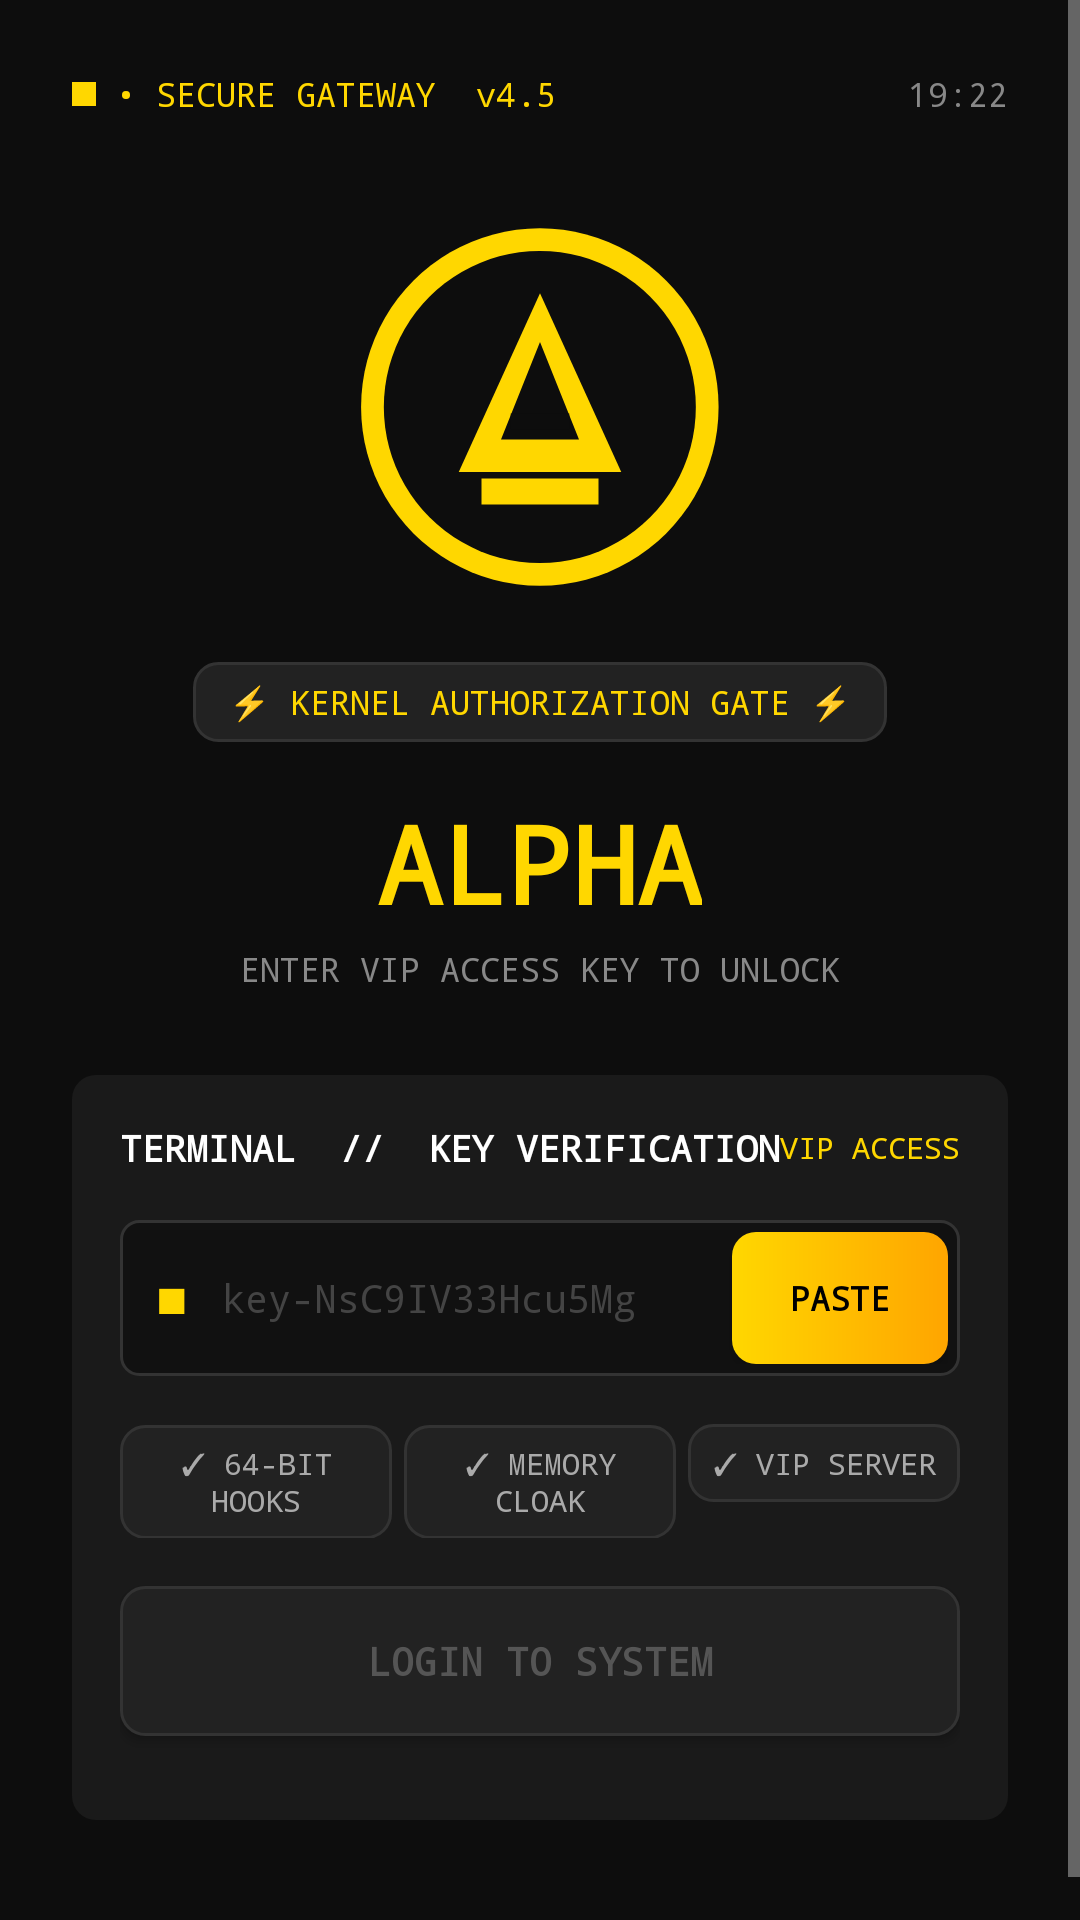

The Android layout XML behind this screen, and the referenced resources:
<!-- AndroidManifest.xml: application theme AppTheme -->
<!-- res/layout/activity_login.xml -->
<?xml version="1.0" encoding="utf-8"?>
<ScrollView xmlns:android="http://schemas.android.com/apk/res/android"
    android:layout_width="match_parent"
    android:layout_height="match_parent"
    android:background="#0D0D0D"
    android:fillViewport="true">

    <LinearLayout
        android:layout_width="match_parent"
        android:layout_height="wrap_content"
        android:orientation="vertical"
        android:gravity="center_horizontal"
        android:padding="24dp">

        
        <LinearLayout
            android:layout_width="match_parent"
            android:layout_height="wrap_content"
            android:orientation="horizontal"
            android:gravity="center_vertical"
            android:layout_marginBottom="32dp">
            <View android:layout_width="8dp" android:layout_height="8dp"
                android:background="#FFD700"/>
            <TextView
                android:layout_width="wrap_content"
                android:layout_height="wrap_content"
                android:text=" • SECURE GATEWAY  v4.5"
                android:textColor="#FFD700"
                android:textSize="11sp"
                android:layout_weight="1"
                android:fontFamily="monospace"/>
            <TextView
                android:id="@+id/tv_time"
                android:layout_width="wrap_content"
                android:layout_height="wrap_content"
                android:text="19:22"
                android:textColor="#888888"
                android:textSize="11sp"
                android:fontFamily="monospace"/>
        </LinearLayout>

        
        <ImageView
            android:layout_width="130dp"
            android:layout_height="130dp"
            android:src="@drawable/alpha_logo"
            android:layout_marginBottom="20dp"/>

        
        <TextView
            android:layout_width="wrap_content"
            android:layout_height="wrap_content"
            android:text="⚡ KERNEL AUTHORIZATION GATE ⚡"
            android:textColor="#FFD700"
            android:textSize="11sp"
            android:background="@drawable/btn_dark"
            android:paddingStart="12dp"
            android:paddingEnd="12dp"
            android:paddingTop="6dp"
            android:paddingBottom="6dp"
            android:layout_marginBottom="16dp"
            android:fontFamily="monospace"/>

        
        <TextView
            android:layout_width="wrap_content"
            android:layout_height="wrap_content"
            android:text="ALPHA"
            android:textColor="#FFD700"
            android:textSize="36sp"
            android:textStyle="bold"
            android:fontFamily="monospace"
            android:layout_marginBottom="4dp"/>

        <TextView
            android:layout_width="wrap_content"
            android:layout_height="wrap_content"
            android:text="ENTER VIP ACCESS KEY TO UNLOCK"
            android:textColor="#888888"
            android:textSize="11sp"
            android:fontFamily="monospace"
            android:layout_marginBottom="28dp"/>

        
        <LinearLayout
            android:layout_width="match_parent"
            android:layout_height="wrap_content"
            android:orientation="vertical"
            android:background="@drawable/card_dark"
            android:padding="16dp"
            android:layout_marginBottom="24dp">

            
            <LinearLayout
                android:layout_width="match_parent"
                android:layout_height="wrap_content"
                android:orientation="horizontal"
                android:gravity="center_vertical"
                android:layout_marginBottom="16dp">
                <TextView
                    android:layout_width="0dp"
                    android:layout_weight="1"
                    android:layout_height="wrap_content"
                    android:text="TERMINAL  //  KEY VERIFICATION"
                    android:textColor="#FFFFFF"
                    android:textSize="12sp"
                    android:textStyle="bold"
                    android:fontFamily="monospace"/>
                <TextView
                    android:layout_width="wrap_content"
                    android:layout_height="wrap_content"
                    android:text="VIP ACCESS"
                    android:textColor="#FFD700"
                    android:textSize="10sp"
                    android:fontFamily="monospace"/>
            </LinearLayout>

            
            <LinearLayout
                android:layout_width="match_parent"
                android:layout_height="wrap_content"
                android:orientation="horizontal"
                android:gravity="center_vertical"
                android:background="@drawable/input_bg"
                android:padding="4dp"
                android:layout_marginBottom="16dp">

                <TextView
                    android:layout_width="wrap_content"
                    android:layout_height="wrap_content"
                    android:text="■ "
                    android:textColor="#FFD700"
                    android:textSize="14sp"
                    android:paddingStart="8dp"/>

                <EditText
                    android:id="@+id/et_key"
                    android:layout_width="0dp"
                    android:layout_weight="1"
                    android:layout_height="44dp"
                    android:hint="key-NsC9IV33Hcu5Mg"
                    android:textColor="#FFFFFF"
                    android:textColorHint="#444444"
                    android:background="@null"
                    android:textSize="13sp"
                    android:inputType="text"
                    android:fontFamily="monospace"
                    android:padding="8dp"/>

                <Button
                    android:id="@+id/btn_paste"
                    android:layout_width="72dp"
                    android:layout_height="44dp"
                    android:text="PASTE"
                    android:background="@drawable/btn_gold"
                    android:textColor="#000000"
                    android:textSize="11sp"
                    android:textStyle="bold"
                    android:fontFamily="monospace"/>
            </LinearLayout>

            
            <LinearLayout
                android:layout_width="match_parent"
                android:layout_height="wrap_content"
                android:orientation="horizontal"
                android:layout_marginBottom="16dp">

                <TextView
                    android:layout_width="0dp"
                    android:layout_weight="1"
                    android:layout_height="wrap_content"
                    android:text="✓ 64-BIT HOOKS"
                    android:textColor="#AAAAAA"
                    android:textSize="10sp"
                    android:gravity="center"
                    android:background="@drawable/btn_dark"
                    android:padding="6dp"
                    android:fontFamily="monospace"/>

                <View android:layout_width="4dp" android:layout_height="1dp"/>

                <TextView
                    android:layout_width="0dp"
                    android:layout_weight="1"
                    android:layout_height="wrap_content"
                    android:text="✓ MEMORY CLOAK"
                    android:textColor="#AAAAAA"
                    android:textSize="10sp"
                    android:gravity="center"
                    android:background="@drawable/btn_dark"
                    android:padding="6dp"
                    android:fontFamily="monospace"/>

                <View android:layout_width="4dp" android:layout_height="1dp"/>

                <TextView
                    android:layout_width="0dp"
                    android:layout_weight="1"
                    android:layout_height="wrap_content"
                    android:text="✓ VIP SERVER"
                    android:textColor="#AAAAAA"
                    android:textSize="10sp"
                    android:gravity="center"
                    android:background="@drawable/btn_dark"
                    android:padding="6dp"
                    android:fontFamily="monospace"/>
            </LinearLayout>

            
            <Button
                android:id="@+id/btn_login"
                android:layout_width="match_parent"
                android:layout_height="50dp"
                android:text="LOGIN TO SYSTEM"
                android:background="@drawable/btn_dark"
                android:textColor="#555555"
                android:textSize="13sp"
                android:textStyle="bold"
                android:fontFamily="monospace"
                android:layout_marginBottom="12dp"/>

            
            <TextView
                android:id="@+id/tv_connect_status"
                android:layout_width="wrap_content"
                android:layout_height="wrap_content"
                android:text="> Connecting to server..."
                android:textColor="#FFD700"
                android:textSize="11sp"
                android:visibility="gone"
                android:fontFamily="monospace"/>

        </LinearLayout>

    </LinearLayout>
</ScrollView>
<!-- resources referenced by this layout -->
<resources>
  <!-- drawable alpha_logo (drawable) -->
  <?xml version="1.0" encoding="utf-8"?>
  <vector xmlns:android="http://schemas.android.com/apk/res/android"
      android:width="120dp"
      android:height="120dp"
      android:viewportWidth="120"
      android:viewportHeight="120">
      
      <path
          android:fillColor="#FFD700"
          android:pathData="M60,5 A55,55 0 1,1 59.9,5 Z"/>
      
      <path
          android:fillColor="#0D0D0D"
          android:pathData="M60,12 A48,48 0 1,1 59.9,12 Z"/>
      
      <path
          android:fillColor="#FFD700"
          android:pathData="M60,25 L85,80 L35,80 Z"/>
      
      <path
          android:fillColor="#0D0D0D"
          android:pathData="M60,40 L72,70 L48,70 Z"/>
      
      <path
          android:fillColor="#0D0D0D"
          android:pathData="M51,62 L69,62 L69,67 L51,67 Z"/>
      
      <path
          android:fillColor="#FFD700"
          android:pathData="M42,82 L78,82 L78,90 L42,90 Z"/>
  </vector>
  <!-- drawable btn_dark (drawable) -->
  <?xml version="1.0" encoding="utf-8"?>
  <shape xmlns:android="http://schemas.android.com/apk/res/android"
      android:shape="rectangle">
      <solid android:color="#222222"/>
      <corners android:radius="8dp"/>
      <stroke android:width="1dp" android:color="#333333"/>
  </shape>
  <!-- drawable btn_gold (drawable) -->
  <?xml version="1.0" encoding="utf-8"?>
  <shape xmlns:android="http://schemas.android.com/apk/res/android"
      android:shape="rectangle">
      <gradient
          android:startColor="#FFD700"
          android:endColor="#FFA500"
          android:angle="0"/>
      <corners android:radius="8dp"/>
  </shape>
  <!-- drawable card_dark (drawable) -->
  <?xml version="1.0" encoding="utf-8"?>
  <shape xmlns:android="http://schemas.android.com/apk/res/android"
      android:shape="rectangle">
      <solid android:color="#1A1A1A"/>
      <corners android:radius="8dp"/>
  </shape>
  <!-- drawable input_bg (drawable) -->
  <?xml version="1.0" encoding="utf-8"?>
  <shape xmlns:android="http://schemas.android.com/apk/res/android"
      android:shape="rectangle">
      <solid android:color="#111111"/>
      <corners android:radius="6dp"/>
      <stroke android:width="1dp" android:color="#333333"/>
  </shape>
  <style name="AppTheme" parent="Theme.AppCompat.NoActionBar">
          <item name="colorPrimary">#0D0D0D</item>
          <item name="colorPrimaryDark">#000000</item>
          <item name="colorAccent">#FFD700</item>
          <item name="android:windowBackground">#0D0D0D</item>
          <item name="android:statusBarColor">#000000</item>
          <item name="android:navigationBarColor">#000000</item>
      </style>
</resources>
